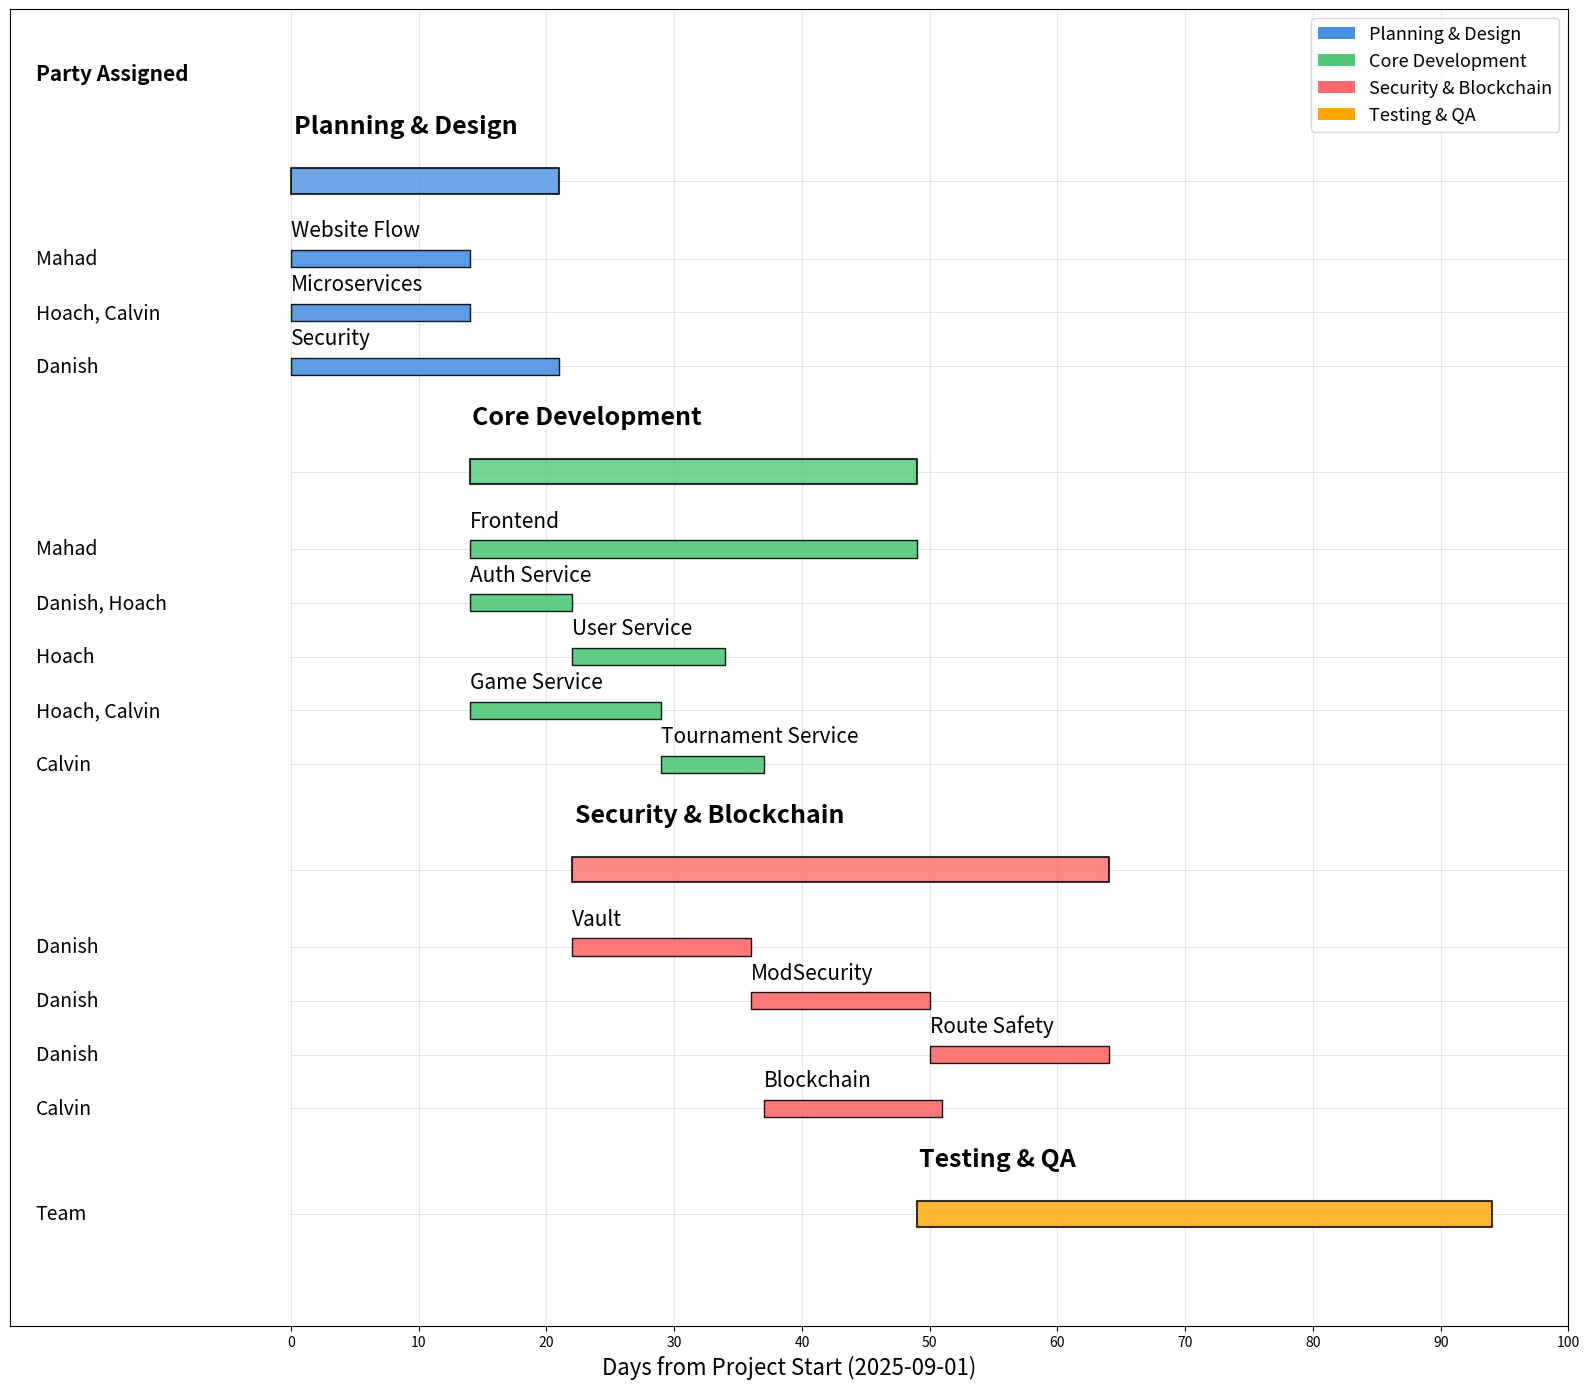

The matplotlib source for this figure:
import matplotlib.pyplot as plt
import matplotlib.patches as patches
from datetime import datetime


# Simplified Gantt chart with clean text positioning
start_date = datetime(2025, 9, 1)

# Scale factor for fonts (30% increase)
scale = 1.3

phases = [
    {
        'name': 'Planning & Design',
        'color': '#4A90E2',
        'start': 0,
        'duration': 21,
        'modules': [
            ('Website Flow', 0, 14),
            ('Microservices', 0, 14),
            ('Security', 0, 21)
        ]
    },
    {
        'name': 'Core Development',
        'color': '#50C878',
        'start': 14,
        'duration': 35,
        'modules': [
            ('Frontend', 14, 35),
            ('Auth Service', 14, 8),
            ('User Service', 22, 12),
            ('Game Service', 14, 15),
            ('Tournament Service', 29, 8)
        ]
    },
    {
        'name': 'Security & Blockchain',
        'color': '#FF6B6B',
        'start': 22,
        'duration': 42,
        'modules': [
            ('Vault', 22, 14),
            ('ModSecurity', 36, 14),
            ('Route Safety', 50, 14),
            ('Blockchain', 37, 14)
        ]
    },
    {
        'name': 'Testing & QA',
        'color': '#FFA500',
        'start': 49,
        'duration': 45,
        'modules': []
    },
]

# Create figure with clean layout - increased height for better spacing
fig, ax = plt.subplots(figsize=(16, 14))
# Give room on the left for the Party Assigned column
left_margin = 0.32
fig.subplots_adjust(left=left_margin)

# Plot main phases and modules with clean text positioning
y_pos = 0
plotted_items = []  # collect items for party labels and horizontal lines

for phase in phases:
    # skip Deployment if present

    phase_y = y_pos

    # compute shifted start to avoid left overlap with party column
    start = phase['start']

    # Main phase bar
    ax.broken_barh([(start, phase['duration'])], (phase_y-0.3, 0.6),
           facecolors=phase['color'], edgecolors='black', linewidth=1.5, alpha=0.8, zorder=2)

    # Phase label - left-aligned to the start of the bar
    ax.text(start + 0.2, phase_y + 1.0, phase['name'],
        ha='left', va='bottom', fontsize=int(14*scale), fontweight='bold', zorder=3)

    # record phase for party labeling and horizontal line
    plotted_items.append({'label': phase['name'], 'y': phase_y})

    # Add modules with increased vertical spacing and ensure they don't overlap next phase
    if phase['modules']:
        module_y = phase_y - 1.8  # more separation to avoid overlap

        for module_idx, (module_name, module_start, module_duration) in enumerate(phase['modules']):
            # (service, x, y) => service starts at day x and lasts y days
            module_x = module_start

            # Module bar
            ax.broken_barh([(module_x, module_duration)], (module_y-0.2, 0.4),
                           facecolors=phase['color'], edgecolors='black', linewidth=1, alpha=0.9, zorder=2)

            # Module label - positioned above the module bar with larger 12pt font and separation
            ax.text(module_x, module_y + 0.4, module_name,
                    ha='left', va='bottom', fontsize=int(12*scale), fontweight='medium', zorder=3)

            # record module for party labeling and horizontal line
            plotted_items.append({'label': module_name, 'y': module_y})

            # Increase vertical spacing between modules
            module_y -= 1.25

        # leave extra space after modules before next phase
        y_pos = module_y - 1.2
    else:
        y_pos -= 2.2

# Styling and axes
# Extend xlim to include the Party Assigned column at x=-20, but do NOT show negative tick labels.
ax.set_xlim(-22, 100)
ax.set_ylim(y_pos - 0.4, 4)  # Reduce whitespace above x-axis
ax.set_xlabel('Days from Project Start (2025-09-01)', fontsize=int(13*scale))

# Force x ticks to be non-negative only
xticks = list(range(0, 101, 10))
ax.set_xticks(xticks)

# Add grid
ax.grid(True, alpha=0.3, axis='x')
ax.set_axisbelow(True)

legend_elements = [
    patches.Patch(facecolor='#4A90E2', label='Planning & Design'),
    patches.Patch(facecolor='#50C878', label='Core Development'),
    patches.Patch(facecolor='#FF6B6B', label='Security & Blockchain'),
    patches.Patch(facecolor='#FFA500', label='Testing & QA'),
]
ax.legend(handles=legend_elements, loc='upper right', fontsize=int(10*scale))

# Remove y-axis ticks/markers for a cleaner look
ax.set_yticks([])
ax.yaxis.set_visible(False)

# Party Assigned column values
party_map = {
    'Testing & QA': 'Team',
    'Auth Service': 'Danish, Hoach',
    'User Service': 'Hoach',
    'Game Service': 'Hoach, Calvin',
    'Tournament Service': 'Calvin',
    'Website Flow': 'Mahad',
    'Microservices': 'Hoach, Calvin',
    'Security': 'Danish',
    'Frontend': 'Mahad',
    'Blockchain': 'Calvin',
    'Vault': 'Danish',
    'ModSecurity': 'Danish',
    'Route Safety': 'Danish'
}

party_x = -20

# Party Assigned header in true data coords (x=-20)
ax.text(party_x, 2.5, 'Party Assigned', fontsize=int(12*scale), fontweight='bold', ha='left', va='center', clip_on=False)

# Draw horizontal guide lines and party labels for each plotted item
for item in plotted_items:
    y = item['y']
    # horizontal guide line across plotting area
    ax.hlines(y, xmin=0, xmax=100, color='gray', linewidth=0.6, alpha=0.25, zorder=1)
    party = party_map.get(item['label'], '')
    if party:
        ax.text(party_x, y, party, fontsize=int(11*scale), ha='left', va='center', clip_on=False)

plt.tight_layout()
plt.savefig('gantt.png', dpi=150, bbox_inches='tight')
print('✓ Clean Gantt chart generated with service names above boxes and larger fonts')
